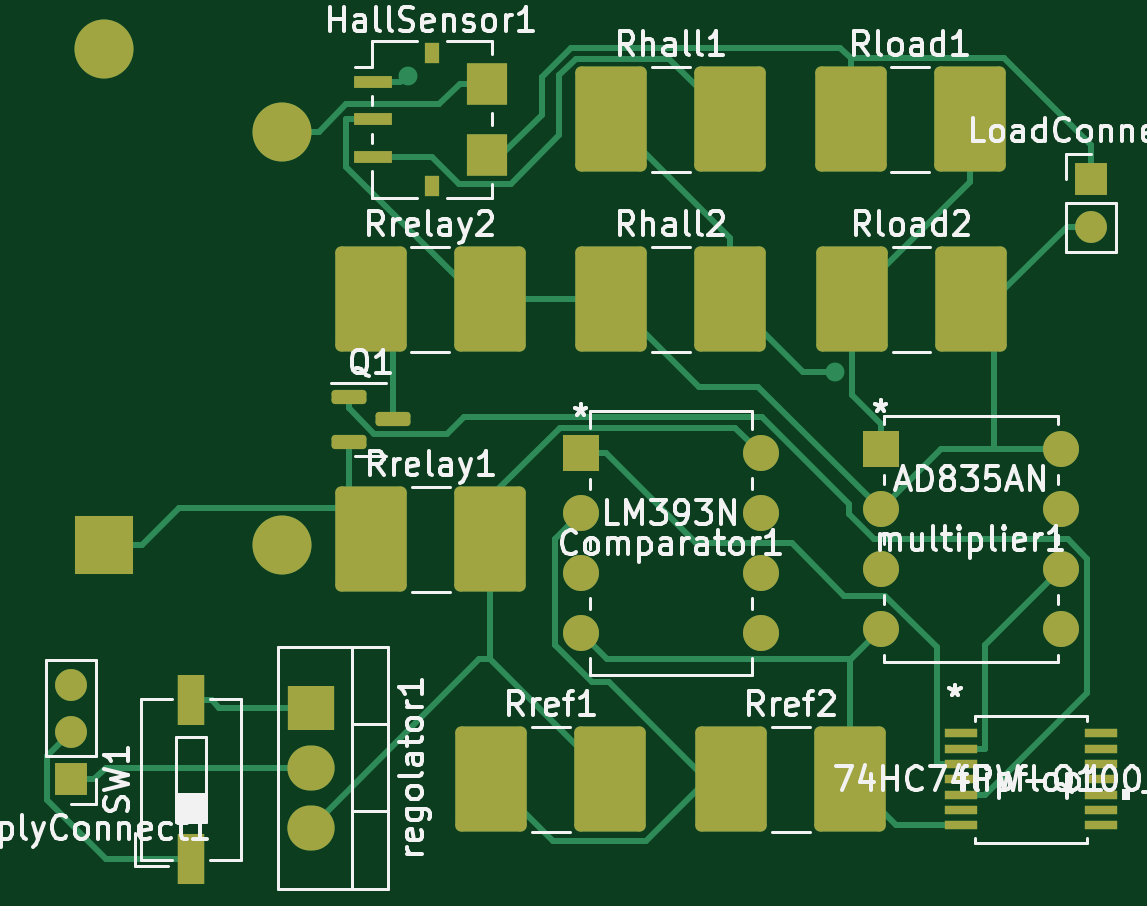
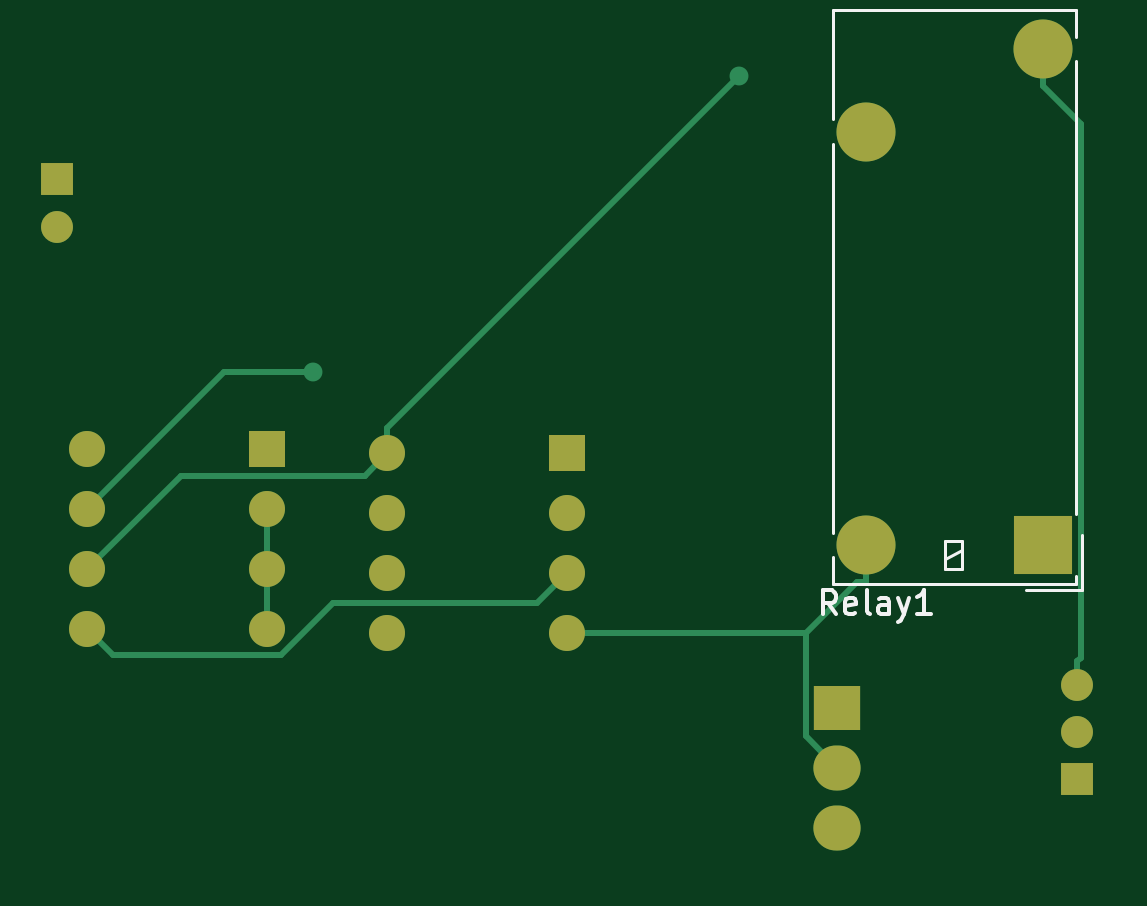
Circuit board: 9 layer files. Board 44.6 x 34.3 mm.
- bottom_copper: recruitment-B_Cu.gbr (4584 bytes)
- bottom_mask: recruitment-B_Mask.gbr (1616 bytes)
- paste: recruitment-B_Paste.gbr (468 bytes)
- bottom_silk: recruitment-B_Silkscreen.gbr (2860 bytes)
- outline: recruitment-Edge_Cuts.gbr (441 bytes)
- top_copper: recruitment-F_Cu.gbr (13684 bytes)
- top_mask: recruitment-F_Mask.gbr (3894 bytes)
- paste: recruitment-F_Paste.gbr (2746 bytes)
- top_silk: recruitment-F_Silkscreen.gbr (52069 bytes)

=== bottom_copper: recruitment-B_Cu.gbr ===
%TF.GenerationSoftware,KiCad,Pcbnew,6.0.2+dfsg-1*%
%TF.CreationDate,2023-03-19T16:54:36+01:00*%
%TF.ProjectId,recruitment,72656372-7569-4746-9d65-6e742e6b6963,rev?*%
%TF.SameCoordinates,Original*%
%TF.FileFunction,Copper,L2,Bot*%
%TF.FilePolarity,Positive*%
%FSLAX46Y46*%
G04 Gerber Fmt 4.6, Leading zero omitted, Abs format (unit mm)*
G04 Created by KiCad (PCBNEW 6.0.2+dfsg-1) date 2023-03-19 16:54:36*
%MOMM*%
%LPD*%
G01*
G04 APERTURE LIST*
%TA.AperFunction,ComponentPad*%
%ADD10R,1.350000X1.350000*%
%TD*%
%TA.AperFunction,ComponentPad*%
%ADD11O,1.350000X1.350000*%
%TD*%
%TA.AperFunction,ComponentPad*%
%ADD12R,1.524000X1.524000*%
%TD*%
%TA.AperFunction,ComponentPad*%
%ADD13C,1.524000*%
%TD*%
%TA.AperFunction,ComponentPad*%
%ADD14R,2.000000X1.905000*%
%TD*%
%TA.AperFunction,ComponentPad*%
%ADD15O,2.000000X1.905000*%
%TD*%
%TA.AperFunction,ComponentPad*%
%ADD16R,2.500000X2.500000*%
%TD*%
%TA.AperFunction,ComponentPad*%
%ADD17O,2.500000X2.500000*%
%TD*%
%TA.AperFunction,ViaPad*%
%ADD18C,0.800000*%
%TD*%
%TA.AperFunction,Conductor*%
%ADD19C,0.250000*%
%TD*%
G04 APERTURE END LIST*
D10*
%TO.P,LoadConnect1,1,Pin_1*%
%TO.N,Net-(HallSensor1-Pad5)*%
X154940000Y-83820000D03*
D11*
%TO.P,LoadConnect1,2,Pin_2*%
%TO.N,GND*%
X154940000Y-85820000D03*
%TD*%
D10*
%TO.P,SupplyConnect1,1,Pin_1*%
%TO.N,GND*%
X111760000Y-109220000D03*
D11*
%TO.P,SupplyConnect1,2,Pin_2*%
%TO.N,Net-(SW1-Pad1)*%
X111760000Y-107220000D03*
%TO.P,SupplyConnect1,3,Pin_3*%
%TO.N,Net-(Relay1-Pad3)*%
X111760000Y-105220000D03*
%TD*%
D12*
%TO.P,multiplier1,1,Y1*%
%TO.N,/V_Nload*%
X146050000Y-95250000D03*
D13*
%TO.P,multiplier1,2,Y2*%
%TO.N,GND*%
X146050000Y-97790000D03*
%TO.P,multiplier1,3,VN*%
X146050000Y-100330000D03*
%TO.P,multiplier1,4,Z*%
X146050000Y-102870000D03*
%TO.P,multiplier1,5,W*%
%TO.N,/V_pot*%
X153670000Y-102870000D03*
%TO.P,multiplier1,6,VP*%
%TO.N,/Vcc*%
X153670000Y-100330000D03*
%TO.P,multiplier1,7,X2*%
%TO.N,/V_Nhall*%
X153670000Y-97790000D03*
%TO.P,multiplier1,8,X1*%
%TO.N,GND*%
X153670000Y-95250000D03*
%TD*%
D14*
%TO.P,regolator1,1,VI*%
%TO.N,Net-(SW1-Pad2)*%
X121920000Y-106181300D03*
D15*
%TO.P,regolator1,2,GND*%
%TO.N,GND*%
X121920000Y-108721300D03*
%TO.P,regolator1,3,VO*%
%TO.N,/Vcc*%
X121920000Y-111261300D03*
%TD*%
D12*
%TO.P,Comparator1,1,OUT*%
%TO.N,/V_comp*%
X133350000Y-95419500D03*
D13*
%TO.P,Comparator1,2,IN-*%
%TO.N,/V_ref*%
X133350000Y-97959500D03*
%TO.P,Comparator1,3,IN+*%
%TO.N,/V_pot*%
X133350000Y-100499500D03*
%TO.P,Comparator1,4,V-*%
%TO.N,GND*%
X133350000Y-103039500D03*
%TO.P,Comparator1,5,IN+*%
%TO.N,unconnected-(Comparator1-Pad5)*%
X140970000Y-103039500D03*
%TO.P,Comparator1,6,IN-*%
%TO.N,unconnected-(Comparator1-Pad6)*%
X140970000Y-100499500D03*
%TO.P,Comparator1,7,OUT*%
%TO.N,unconnected-(Comparator1-Pad7)*%
X140970000Y-97959500D03*
%TO.P,Comparator1,8,V+*%
%TO.N,/Vcc*%
X140970000Y-95419500D03*
%TD*%
D16*
%TO.P,Relay1,1*%
%TO.N,Net-(Q1-Pad2)*%
X113182500Y-99307500D03*
D17*
%TO.P,Relay1,3*%
%TO.N,Net-(Relay1-Pad3)*%
X113182500Y-78307500D03*
%TO.P,Relay1,5*%
%TO.N,Net-(HallSensor1-Pad6)*%
X120682500Y-81807500D03*
%TO.P,Relay1,6*%
%TO.N,GND*%
X120682500Y-99307500D03*
%TD*%
D18*
%TO.N,/Vcc*%
X126050000Y-79435400D03*
%TO.N,/V_Nhall*%
X144108700Y-91974300D03*
%TD*%
D19*
%TO.N,/Vcc*%
X140970000Y-95419500D02*
X140970000Y-94355400D01*
X153670000Y-100330000D02*
X149700700Y-96360700D01*
X149700700Y-96360700D02*
X141911200Y-96360700D01*
X141911200Y-96360700D02*
X140970000Y-95419500D01*
X140970000Y-94355400D02*
X126050000Y-79435400D01*
%TO.N,GND*%
X146050000Y-97790000D02*
X146050000Y-100330000D01*
X121088700Y-100882800D02*
X123245400Y-103039500D01*
X133350000Y-103039500D02*
X123245400Y-103039500D01*
X123245400Y-107395900D02*
X121920000Y-108721300D01*
X120682500Y-100882800D02*
X121088700Y-100882800D01*
X123245400Y-103039500D02*
X123245400Y-107395900D01*
X120682500Y-99307500D02*
X120682500Y-100882800D01*
X146050000Y-100330000D02*
X146050000Y-102870000D01*
%TO.N,/V_pot*%
X145443400Y-103970200D02*
X143242700Y-101769500D01*
X134620000Y-101769500D02*
X133350000Y-100499500D01*
X152569800Y-103970200D02*
X145443400Y-103970200D01*
X153670000Y-102870000D02*
X152569800Y-103970200D01*
X143242700Y-101769500D02*
X134620000Y-101769500D01*
%TO.N,/V_Nhall*%
X153670000Y-97790000D02*
X147854300Y-91974300D01*
X147854300Y-91974300D02*
X144108700Y-91974300D01*
%TO.N,Net-(Relay1-Pad3)*%
X111607100Y-81458200D02*
X111607100Y-104066800D01*
X111607100Y-104066800D02*
X111760000Y-104219700D01*
X113182500Y-78307500D02*
X113182500Y-79882800D01*
X113182500Y-79882800D02*
X111607100Y-81458200D01*
X111760000Y-105220000D02*
X111760000Y-104219700D01*
%TD*%
M02*

=== bottom_mask: recruitment-B_Mask.gbr ===
%TF.GenerationSoftware,KiCad,Pcbnew,6.0.2+dfsg-1*%
%TF.CreationDate,2023-03-19T16:54:37+01:00*%
%TF.ProjectId,recruitment,72656372-7569-4746-9d65-6e742e6b6963,rev?*%
%TF.SameCoordinates,Original*%
%TF.FileFunction,Soldermask,Bot*%
%TF.FilePolarity,Negative*%
%FSLAX46Y46*%
G04 Gerber Fmt 4.6, Leading zero omitted, Abs format (unit mm)*
G04 Created by KiCad (PCBNEW 6.0.2+dfsg-1) date 2023-03-19 16:54:37*
%MOMM*%
%LPD*%
G01*
G04 APERTURE LIST*
%ADD10R,1.350000X1.350000*%
%ADD11O,1.350000X1.350000*%
%ADD12R,1.524000X1.524000*%
%ADD13C,1.524000*%
%ADD14R,2.000000X1.905000*%
%ADD15O,2.000000X1.905000*%
%ADD16R,2.500000X2.500000*%
%ADD17O,2.500000X2.500000*%
G04 APERTURE END LIST*
D10*
%TO.C,LoadConnect1*%
X154940000Y-83820000D03*
D11*
X154940000Y-85820000D03*
%TD*%
D10*
%TO.C,SupplyConnect1*%
X111760000Y-109220000D03*
D11*
X111760000Y-107220000D03*
X111760000Y-105220000D03*
%TD*%
D12*
%TO.C,multiplier1*%
X146050000Y-95250000D03*
D13*
X146050000Y-97790000D03*
X146050000Y-100330000D03*
X146050000Y-102870000D03*
X153670000Y-102870000D03*
X153670000Y-100330000D03*
X153670000Y-97790000D03*
X153670000Y-95250000D03*
%TD*%
D14*
%TO.C,regolator1*%
X121920000Y-106181300D03*
D15*
X121920000Y-108721300D03*
X121920000Y-111261300D03*
%TD*%
D12*
%TO.C,Comparator1*%
X133350000Y-95419500D03*
D13*
X133350000Y-97959500D03*
X133350000Y-100499500D03*
X133350000Y-103039500D03*
X140970000Y-103039500D03*
X140970000Y-100499500D03*
X140970000Y-97959500D03*
X140970000Y-95419500D03*
%TD*%
D16*
%TO.C,Relay1*%
X113182500Y-99307500D03*
D17*
X113182500Y-78307500D03*
X120682500Y-81807500D03*
X120682500Y-99307500D03*
%TD*%
M02*

=== paste: recruitment-B_Paste.gbr ===
%TF.GenerationSoftware,KiCad,Pcbnew,6.0.2+dfsg-1*%
%TF.CreationDate,2023-03-19T16:54:37+01:00*%
%TF.ProjectId,recruitment,72656372-7569-4746-9d65-6e742e6b6963,rev?*%
%TF.SameCoordinates,Original*%
%TF.FileFunction,Paste,Bot*%
%TF.FilePolarity,Positive*%
%FSLAX46Y46*%
G04 Gerber Fmt 4.6, Leading zero omitted, Abs format (unit mm)*
G04 Created by KiCad (PCBNEW 6.0.2+dfsg-1) date 2023-03-19 16:54:37*
%MOMM*%
%LPD*%
G01*
G04 APERTURE LIST*
G04 APERTURE END LIST*
M02*

=== bottom_silk: recruitment-B_Silkscreen.gbr ===
%TF.GenerationSoftware,KiCad,Pcbnew,6.0.2+dfsg-1*%
%TF.CreationDate,2023-03-19T16:54:37+01:00*%
%TF.ProjectId,recruitment,72656372-7569-4746-9d65-6e742e6b6963,rev?*%
%TF.SameCoordinates,Original*%
%TF.FileFunction,Legend,Bot*%
%TF.FilePolarity,Positive*%
%FSLAX46Y46*%
G04 Gerber Fmt 4.6, Leading zero omitted, Abs format (unit mm)*
G04 Created by KiCad (PCBNEW 6.0.2+dfsg-1) date 2023-03-19 16:54:37*
%MOMM*%
%LPD*%
G01*
G04 APERTURE LIST*
%ADD10C,0.150000*%
%ADD11C,0.120000*%
G04 APERTURE END LIST*
D10*
%TO.C,Relay1*%
X121952976Y-102219880D02*
X122286309Y-101743690D01*
X122524404Y-102219880D02*
X122524404Y-101219880D01*
X122143452Y-101219880D01*
X122048214Y-101267500D01*
X122000595Y-101315119D01*
X121952976Y-101410357D01*
X121952976Y-101553214D01*
X122000595Y-101648452D01*
X122048214Y-101696071D01*
X122143452Y-101743690D01*
X122524404Y-101743690D01*
X121143452Y-102172261D02*
X121238690Y-102219880D01*
X121429166Y-102219880D01*
X121524404Y-102172261D01*
X121572023Y-102077023D01*
X121572023Y-101696071D01*
X121524404Y-101600833D01*
X121429166Y-101553214D01*
X121238690Y-101553214D01*
X121143452Y-101600833D01*
X121095833Y-101696071D01*
X121095833Y-101791309D01*
X121572023Y-101886547D01*
X120524404Y-102219880D02*
X120619642Y-102172261D01*
X120667261Y-102077023D01*
X120667261Y-101219880D01*
X119714880Y-102219880D02*
X119714880Y-101696071D01*
X119762500Y-101600833D01*
X119857738Y-101553214D01*
X120048214Y-101553214D01*
X120143452Y-101600833D01*
X119714880Y-102172261D02*
X119810119Y-102219880D01*
X120048214Y-102219880D01*
X120143452Y-102172261D01*
X120191071Y-102077023D01*
X120191071Y-101981785D01*
X120143452Y-101886547D01*
X120048214Y-101838928D01*
X119810119Y-101838928D01*
X119714880Y-101791309D01*
X119333928Y-101553214D02*
X119095833Y-102219880D01*
X118857738Y-101553214D02*
X119095833Y-102219880D01*
X119191071Y-102457976D01*
X119238690Y-102505595D01*
X119333928Y-102553214D01*
X117952976Y-102219880D02*
X118524404Y-102219880D01*
X118238690Y-102219880D02*
X118238690Y-101219880D01*
X118333928Y-101362738D01*
X118429166Y-101457976D01*
X118524404Y-101505595D01*
D11*
X111532500Y-98867500D02*
X111532500Y-101207500D01*
X116632500Y-99507500D02*
X117332500Y-99907500D01*
X111782500Y-76657500D02*
X111782500Y-77797500D01*
X116632500Y-100307500D02*
X116632500Y-99107500D01*
X117332500Y-99107500D02*
X117332500Y-100307500D01*
X111782500Y-97997500D02*
X111782500Y-78817500D01*
X122082500Y-100957500D02*
X111782500Y-100957500D01*
X122072500Y-81257500D02*
X122082500Y-76657500D01*
X122082500Y-98797500D02*
X122082500Y-82317500D01*
X116632500Y-99107500D02*
X117332500Y-99107500D01*
X122082500Y-76657500D02*
X111782500Y-76657500D01*
X117332500Y-100307500D02*
X116632500Y-100307500D01*
X122082500Y-100957500D02*
X122082500Y-99817500D01*
X111532500Y-101207500D02*
X113932500Y-101207500D01*
X111782500Y-100957500D02*
X111782500Y-100617500D01*
%TD*%
M02*

=== outline: recruitment-Edge_Cuts.gbr ===
%TF.GenerationSoftware,KiCad,Pcbnew,6.0.2+dfsg-1*%
%TF.CreationDate,2023-03-19T16:54:38+01:00*%
%TF.ProjectId,recruitment,72656372-7569-4746-9d65-6e742e6b6963,rev?*%
%TF.SameCoordinates,Original*%
%TF.FileFunction,Profile,NP*%
%FSLAX46Y46*%
G04 Gerber Fmt 4.6, Leading zero omitted, Abs format (unit mm)*
G04 Created by KiCad (PCBNEW 6.0.2+dfsg-1) date 2023-03-19 16:54:38*
%MOMM*%
%LPD*%
G01*
G04 APERTURE LIST*
G04 APERTURE END LIST*
M02*

=== top_copper: recruitment-F_Cu.gbr (13684 bytes, source omitted) ===
=== top_mask: recruitment-F_Mask.gbr ===
%TF.GenerationSoftware,KiCad,Pcbnew,6.0.2+dfsg-1*%
%TF.CreationDate,2023-03-19T16:54:37+01:00*%
%TF.ProjectId,recruitment,72656372-7569-4746-9d65-6e742e6b6963,rev?*%
%TF.SameCoordinates,Original*%
%TF.FileFunction,Soldermask,Top*%
%TF.FilePolarity,Negative*%
%FSLAX46Y46*%
G04 Gerber Fmt 4.6, Leading zero omitted, Abs format (unit mm)*
G04 Created by KiCad (PCBNEW 6.0.2+dfsg-1) date 2023-03-19 16:54:37*
%MOMM*%
%LPD*%
G01*
G04 APERTURE LIST*
G04 Aperture macros list*
%AMRoundRect*
0 Rectangle with rounded corners*
0 $1 Rounding radius*
0 $2 $3 $4 $5 $6 $7 $8 $9 X,Y pos of 4 corners*
0 Add a 4 corners polygon primitive as box body*
4,1,4,$2,$3,$4,$5,$6,$7,$8,$9,$2,$3,0*
0 Add four circle primitives for the rounded corners*
1,1,$1+$1,$2,$3*
1,1,$1+$1,$4,$5*
1,1,$1+$1,$6,$7*
1,1,$1+$1,$8,$9*
0 Add four rect primitives between the rounded corners*
20,1,$1+$1,$2,$3,$4,$5,0*
20,1,$1+$1,$4,$5,$6,$7,0*
20,1,$1+$1,$6,$7,$8,$9,0*
20,1,$1+$1,$8,$9,$2,$3,0*%
G04 Aperture macros list end*
%ADD10RoundRect,0.250001X-1.262499X-1.974999X1.262499X-1.974999X1.262499X1.974999X-1.262499X1.974999X0*%
%ADD11R,1.350000X1.350000*%
%ADD12O,1.350000X1.350000*%
%ADD13RoundRect,0.150000X-0.587500X-0.150000X0.587500X-0.150000X0.587500X0.150000X-0.587500X0.150000X0*%
%ADD14R,1.600000X0.500000*%
%ADD15R,0.600000X0.900000*%
%ADD16R,1.700000X1.800000*%
%ADD17R,1.524000X1.524000*%
%ADD18C,1.524000*%
%ADD19R,2.000000X1.905000*%
%ADD20O,2.000000X1.905000*%
%ADD21R,1.409700X0.355600*%
%ADD22R,1.120000X2.160000*%
%ADD23R,2.500000X2.500000*%
%ADD24O,2.500000X2.500000*%
G04 APERTURE END LIST*
D10*
%TO.C,Rload2*%
X144835000Y-88900000D03*
X149860000Y-88900000D03*
%TD*%
%TO.C,Rhall2*%
X134647500Y-88900000D03*
X139672500Y-88900000D03*
%TD*%
D11*
%TO.C,LoadConnect1*%
X154940000Y-83820000D03*
D12*
X154940000Y-85820000D03*
%TD*%
D13*
%TO.C,Q1*%
X123522500Y-93030000D03*
X123522500Y-94930000D03*
X125397500Y-93980000D03*
%TD*%
D11*
%TO.C,SupplyConnect1*%
X111760000Y-109220000D03*
D12*
X111760000Y-107220000D03*
X111760000Y-105220000D03*
%TD*%
D10*
%TO.C,Rref2*%
X139727500Y-109220000D03*
X144752500Y-109220000D03*
%TD*%
D14*
%TO.C,HallSensor1*%
X124550000Y-79680000D03*
X124550000Y-81280000D03*
X124550000Y-82880000D03*
D15*
X127050000Y-84080000D03*
D16*
X129400000Y-82780000D03*
X129400000Y-79780000D03*
D15*
X127050000Y-78480000D03*
%TD*%
D17*
%TO.C,multiplier1*%
X146050000Y-95250000D03*
D18*
X146050000Y-97790000D03*
X146050000Y-100330000D03*
X146050000Y-102870000D03*
X153670000Y-102870000D03*
X153670000Y-100330000D03*
X153670000Y-97790000D03*
X153670000Y-95250000D03*
%TD*%
D19*
%TO.C,regolator1*%
X121920000Y-106181300D03*
D20*
X121920000Y-108721300D03*
X121920000Y-111261300D03*
%TD*%
D10*
%TO.C,Rref1*%
X129567500Y-109220000D03*
X134592500Y-109220000D03*
%TD*%
%TO.C,Rhall1*%
X134647500Y-81280000D03*
X139672500Y-81280000D03*
%TD*%
D21*
%TO.C,flipflop1*%
X149447250Y-107269999D03*
X149447250Y-107920000D03*
X149447250Y-108570001D03*
X149447250Y-109220000D03*
X149447250Y-109869999D03*
X149447250Y-110520000D03*
X149447250Y-111169999D03*
X155352750Y-111170001D03*
X155352750Y-110520000D03*
X155352750Y-109870001D03*
X155352750Y-109220000D03*
X155352750Y-108570001D03*
X155352750Y-107920000D03*
X155352750Y-107270001D03*
%TD*%
D10*
%TO.C,Rload1*%
X144780000Y-81280000D03*
X149805000Y-81280000D03*
%TD*%
D22*
%TO.C,SW1*%
X116840000Y-112585000D03*
X116840000Y-105855000D03*
%TD*%
D17*
%TO.C,Comparator1*%
X133350000Y-95419500D03*
D18*
X133350000Y-97959500D03*
X133350000Y-100499500D03*
X133350000Y-103039500D03*
X140970000Y-103039500D03*
X140970000Y-100499500D03*
X140970000Y-97959500D03*
X140970000Y-95419500D03*
%TD*%
D10*
%TO.C,Rrelay2*%
X124460000Y-88900000D03*
X129485000Y-88900000D03*
%TD*%
%TO.C,Rrelay1*%
X124487500Y-99060000D03*
X129512500Y-99060000D03*
%TD*%
D23*
%TO.C,Relay1*%
X113182500Y-99307500D03*
D24*
X113182500Y-78307500D03*
X120682500Y-81807500D03*
X120682500Y-99307500D03*
%TD*%
M02*

=== paste: recruitment-F_Paste.gbr (2746 bytes, source withheld) ===
=== top_silk: recruitment-F_Silkscreen.gbr (52069 bytes, source omitted) ===
